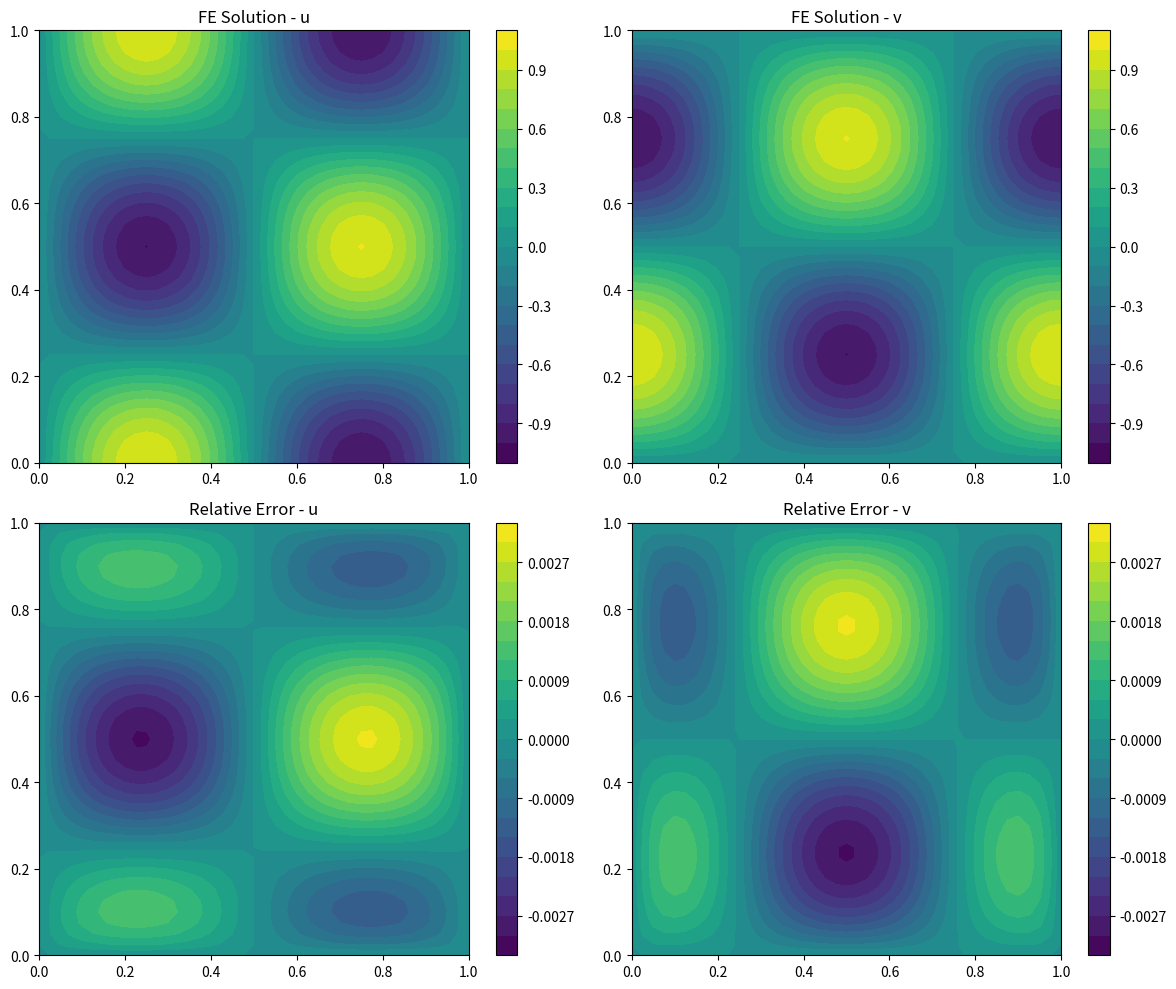
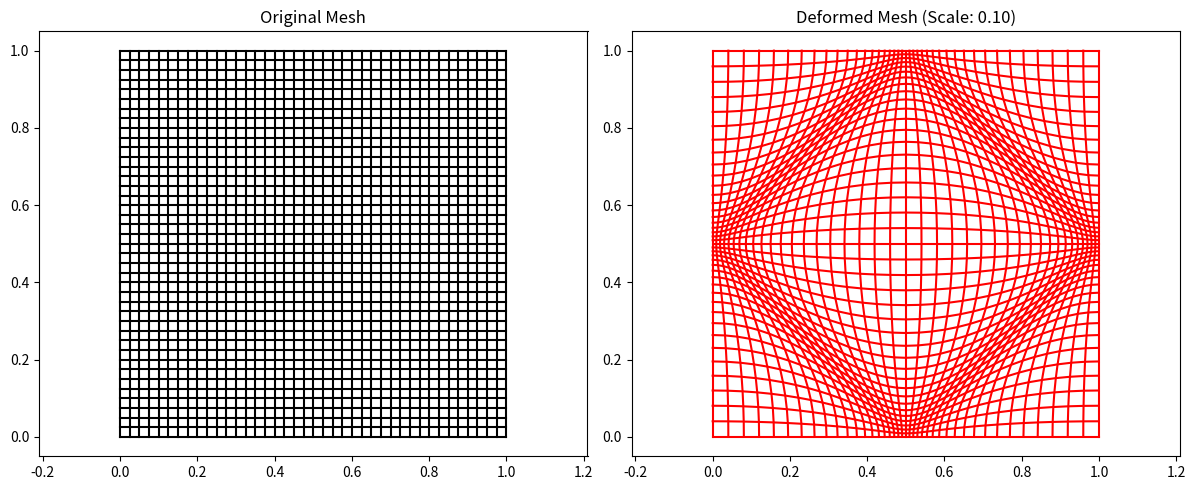
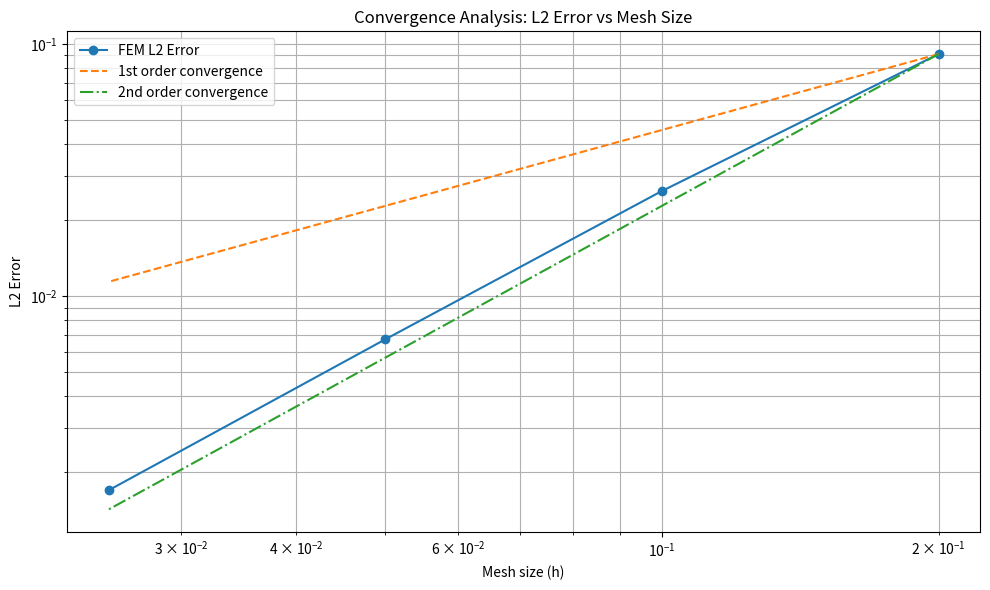

Here is the Python script that generated these plots, in order:
import numpy as np
import matplotlib.pyplot as plt
from scipy.sparse import lil_matrix, csr_matrix
from scipy.sparse.linalg import spsolve
import time
import math

class FEMPlateSolver:
    def __init__(self, L=1.0, W=1, nx=40, ny=40, E=210e3, nu=0.3, ngp=2):
        # 几何和材料参数
        self.L = L          # 板长度(m)
        self.W = W          # 板宽度(m)
        self.nx = nx        # x方向单元数
        self.ny = ny        # y方向单元数
        self.E = E          # 弹性模量(Pa)
        self.nu = nu        # 泊松比
        self.ngp = ngp      # 积分点数
        
        # 计算派生参数
        self.nnx = nx + 1   # x方向节点数
        self.nny = ny + 1   # y方向节点数
        self.nnp = self.nnx * self.nny  # 总节点数
        self.nel = nx * ny  # 总单元数
        self.ndof = 2 * self.nnp  # 总自由度

    def generate_mesh(self):
        """生成规则矩形网格"""
        # 节点坐标
        x_coords = np.linspace(0, self.L, self.nnx)
        y_coords = np.linspace(0, self.W, self.nny)
        X, Y = np.meshgrid(x_coords, y_coords)
        self.x = X.flatten()
        self.y = Y.flatten()
        
        # 单元连接关系（逆时针编号：左下、右下、右上、左上）
        self.elements = np.zeros((self.nel, 4), dtype=int)
        for j in range(self.ny):
            for i in range(self.nx):
                elem = j * self.nx + i
                n1 = j * self.nnx + i
                self.elements[elem] = [n1, # 左下
                                       n1+1, # 右下
                                       n1+self.nnx+1, # 右上
                                       n1+self.nnx]

    def assemble_system(self):
        """组装刚度矩阵和载荷向量"""
        # 材料矩阵 (平面应力)
        self.D = (self.E/(1-self.nu**2)) * np.array([
            [1, self.nu, 0],
            [self.nu, 1, 0],
            [0, 0, (1-self.nu)/2]
        ])
        
        # 初始化刚度矩阵和载荷向量
        self.K = lil_matrix((self.ndof, self.ndof))
        self.F = np.zeros(self.ndof)
        
        # 高斯积分点和权重
        gp, gw = np.polynomial.legendre.leggauss(self.ngp)
        
        # 遍历所有单元
        for e in range(self.nel):
            nodes = self.elements[e]
            coords = np.column_stack((self.x[nodes], self.y[nodes]))
            Ke = np.zeros((8, 8))
            Fe = np.zeros(8)
            
            # 高斯积分
            for i in range(self.ngp):
                for j in range(self.ngp):
                    xi, eta = gp[i], gp[j]
                    weight = gw[i] * gw[j]
                    
                    # 形函数及其导数
                    N = self.shape_functions(xi, eta)
                    dN = self.shape_derivatives(xi, eta)
                    
                    # 雅可比矩阵
                    J = dN @ coords
                    detJ = np.linalg.det(J)
                    if detJ <= 0:
                        raise ValueError(f"单元 {e} 雅可比行列式非正 ({detJ})，节点编号可能错误")
                    invJ = np.linalg.inv(J)
                    
                    # 全局导数
                    dN_global = invJ.T @ dN
                    
                    # B矩阵
                    B = np.zeros((3, 8))
                    for n in range(4):
                        B[0, 2*n] = dN_global[0, n]# ε_xx: ∂u/∂x
                        B[1, 2*n+1] = dN_global[1, n]# ε_yy: ∂v/∂y
                        B[2, 2*n] = dN_global[1, n]# γ_xy: ∂u/∂y
                        B[2, 2*n+1] = dN_global[0, n]# γ_xy: ∂v/∂x
                    
                    # 单元刚度矩阵贡献
                    Ke += B.T @ self.D @ B * detJ * weight
                    
                    # 单元载荷向量贡献 (基于精确解的体力)
                    x_phys = N @ coords[:, 0]
                    y_phys = N @ coords[:, 1]
                    bx, by = self.body_force(x_phys, y_phys)
                    
                    for n in range(4):
                        Fe[2*n] += N[n] * bx * detJ * weight
                        Fe[2*n+1] += N[n] * by * detJ * weight
            
            # 组装到全局矩阵和向量
            dofs = self.get_dof_indices(nodes)
            for i in range(8):
                self.F[dofs[i]] += Fe[i]
                for j in range(8):
                    self.K[dofs[i], dofs[j]] += Ke[i, j]
        
        # 转换为CSR格式
        self.K = csr_matrix(self.K)

    def solve(self):
        """求解系统方程"""
        # 计算精确解作为边界条件
        self.u_exact, self.v_exact = self.exact_solution(self.x, self.y)
        
        # 边界条件: 固定所有边界节点
        left_nodes = np.where(self.x == 0)[0]
        right_nodes = np.where(self.x == self.L)[0]
        bottom_nodes = np.where(self.y == 0)[0]
        top_nodes = np.where(self.y == self.W)[0]
        boundary_nodes = np.unique(np.concatenate([left_nodes, right_nodes, bottom_nodes, top_nodes]))
        fixed_dofs = np.sort(np.concatenate((2*boundary_nodes, 2*boundary_nodes+1)))
        
        # 应用边界条件
        bc_values = np.zeros(self.ndof)
        bc_values[0::2] = self.u_exact  # 偶数索引是x方向位移
        bc_values[1::2] = self.v_exact  # 奇数索引是y方向位移
        
        # 标记自由度和固定自由度
        free_dofs = np.setdiff1d(np.arange(self.ndof), fixed_dofs)
        
        # 求解
        K_ff = self.K[free_dofs, :][:, free_dofs]
        F_f = self.F[free_dofs] - self.K[free_dofs, :][:, fixed_dofs] @ bc_values[fixed_dofs]
        
        u_free = spsolve(K_ff, F_f)
        
        # 组合解
        self.u = np.zeros(self.ndof)
        self.u[free_dofs] = u_free
        self.u[fixed_dofs] = bc_values[fixed_dofs]
        
        # 提取位移
        self.u_node = self.u[0::2]
        self.v_node = self.u[1::2]

    def calculate_l2_error(self):
        """计算L2范数误差"""
        # 计算u和v方向的L2误差
        u_diff = self.u_node - self.u_exact
        v_diff = self.v_node - self.v_exact
        
        # 计算每个单元的面积权重
        area = 0
        u_l2 = 0
        v_l2 = 0
        
        # 高斯积分点和权重
        gp, gw = np.polynomial.legendre.leggauss(self.ngp)
        
        # 遍历所有单元计算L2误差
        for e in range(self.nel):
            nodes = self.elements[e]
            coords = np.column_stack((self.x[nodes], self.y[nodes]))
            
            # 高斯积分
            for i in range(self.ngp):
                for j in range(self.ngp):
                    xi, eta = gp[i], gp[j]
                    weight = gw[i] * gw[j]
                    
                    # 形函数
                    N = self.shape_functions(xi, eta)
                    
                    # 雅可比矩阵
                    dN = self.shape_derivatives(xi, eta)
                    J = dN @ coords
                    detJ = np.linalg.det(J)
                    
                    # 计算单元内的误差
                    u_err = N @ u_diff[nodes]
                    v_err = N @ v_diff[nodes]
                    
                    # 累积L2误差（带面积权重）
                    u_l2 += (u_err**2) * detJ * weight
                    v_l2 += (v_err**2) * detJ * weight
        
        # 取平方根得到L2范数
        u_l2 = np.sqrt(u_l2)
        v_l2 = np.sqrt(v_l2)
        
        # 总L2误差（u和v的L2范数平方和的平方根）
        total_l2 = np.sqrt(u_l2**2 + v_l2**2)
        
        return u_l2, v_l2, total_l2

    def body_force(self, x, y):
        """根据新的精确解计算所需的体力"""
        pi = math.pi
        L = self.L
        W = self.W
        
        # 计算二阶导数
        d2u_dx2 = -(2*pi/L)**2 * np.sin(2*pi*x/L) * np.cos(2*pi*y/W)
        d2u_dy2 = -(2*pi/W)**2 * np.sin(2*pi*x/L) * np.cos(2*pi*y/W)
        d2u_dxdy = -(2*pi/L)*(2*pi/W) * np.cos(2*pi*x/L) * np.sin(2*pi*y/W)
        
        d2v_dx2 = -(2*pi/L)**2 * np.cos(2*pi*x/L) * np.sin(2*pi*y/W)
        d2v_dy2 = -(2*pi/W)**2 * np.cos(2*pi*x/L) * np.sin(2*pi*y/W)
        d2v_dxdy = -(2*pi/L)*(2*pi/W) * np.sin(2*pi*x/L) * np.cos(2*pi*y/W)
        
        # 计算体力分量
        bx = -self.E/(1-self.nu**2) * (d2u_dx2 + self.nu*d2v_dxdy + (1-self.nu)/2*(d2u_dy2 + d2v_dxdy))
        by = -self.E/(1-self.nu**2) * (self.nu*d2u_dxdy + d2v_dy2 + (1-self.nu)/2*(d2u_dxdy + d2v_dx2))
        
        return bx, by

    def shape_functions(self, xi, eta):
        """形函数"""
        return 0.25 * np.array([
            (1-xi)*(1-eta),
            (1+xi)*(1-eta),
            (1+xi)*(1+eta),
            (1-xi)*(1+eta)
        ])

    def shape_derivatives(self, xi, eta):
        """形函数导数"""
        return 0.25 * np.array([
            [-(1-eta), (1-eta), (1+eta), -(1+eta)],
            [-(1-xi), -(1+xi), (1+xi), (1-xi)]
        ])

    def get_dof_indices(self, nodes):
        """获取单元自由度索引"""
        dofs = np.zeros(8, dtype=int)
        for n in range(4):
            dofs[2*n] = 2 * nodes[n]
            dofs[2*n+1] = 2 * nodes[n] + 1
        return dofs

    def exact_solution(self, x, y):
        """精确解"""
        pi = math.pi
        L = self.L
        W = self.W
        u = np.sin(2*pi*x/L) * np.cos(2*pi*y/W)
        v = np.cos(2*pi*x/L) * np.sin(2*pi*y/W)
        return u, v

    def plot_results(self):
        """可视化结果"""
        X = self.x.reshape(self.nny, self.nnx)
        Y = self.y.reshape(self.nny, self.nnx)
        
        plt.figure(figsize=(12, 10))
        
        # 有限元解
        plt.subplot(2, 2, 1)
        plt.contourf(X, Y, self.u_node.reshape(self.nny, self.nnx), 20)
        plt.colorbar()
        plt.title("FE Solution - u")
        
        plt.subplot(2, 2, 2)
        plt.contourf(X, Y, self.v_node.reshape(self.nny, self.nnx), 20)
        plt.colorbar()
        plt.title("FE Solution - v")
        
        # 误差
        plt.subplot(2, 2, 3)
        plt.contourf(X, Y, (self.u_node - self.u_exact).reshape(self.nny, self.nnx), 20)
        plt.colorbar()
        plt.title("Relative Error - u")
        
        plt.subplot(2, 2, 4)
        plt.contourf(X, Y, (self.v_node - self.v_exact).reshape(self.nny, self.nnx), 20)
        plt.colorbar()
        plt.title("Relative Error - v")
        
        plt.tight_layout()
        
        # 计算L2误差
        u_l2, v_l2, total_l2 = self.calculate_l2_error()
        print(f"L2 error in u: {u_l2:.6f}")
        print(f"L2 error in v: {v_l2:.6f}")
        print(f"Total L2 error: {total_l2:.6f}")
        
        # 变形网格
        scale = 0.1 * min(self.L, self.W) / max(np.max(np.abs(self.u_node)), np.max(np.abs(self.v_node)))
        x_def = self.x + scale * self.u_node
        y_def = self.y + scale * self.v_node
        
        plt.figure(figsize=(12, 5))
        
        plt.subplot(1, 2, 1)
        self.plot_mesh(self.x, self.y, 'k-')
        plt.title("Original Mesh")
        
        plt.subplot(1, 2, 2)
        self.plot_mesh(x_def, y_def, 'r-')
        plt.title(f"Deformed Mesh (Scale: {scale:.2f})")
        
        plt.tight_layout()

    def plot_mesh(self, x, y, line_style):
        """绘制网格"""
        X = x.reshape(self.nny, self.nnx)
        Y = y.reshape(self.nny, self.nnx)
        
        for j in range(self.nny):
            plt.plot(X[j, :], Y[j, :], line_style)
        for i in range(self.nnx):
            plt.plot(X[:, i], Y[:, i], line_style)
        
        plt.axis('equal')

def plot_convergence_rate():
    """运行不同网格尺寸的模拟并绘制收敛率图"""
    # 4组不同的网格数量
    grid_sizes = [5, 10, 20, 40]  # nx和ny的值
    l2_errors = []
    mesh_sizes = []  # 网格尺寸 (h)
    
    print("Running convergence study...")
    
    for nx in grid_sizes:
        print(f"Analyzing with nx=ny={nx}...")
        start_time = time.time()
        
        # 创建求解器实例
        solver = FEMPlateSolver(nx=nx, ny=nx)
        solver.generate_mesh()
        solver.assemble_system()
        solver.solve()
        
        # 计算L2误差
        u_l2, v_l2, total_l2 = solver.calculate_l2_error()
        l2_errors.append(total_l2)
        
        # 计算网格尺寸 (平均单元尺寸)
        h = (solver.L / nx + solver.W / nx) / 2  # 平均网格尺寸
        mesh_sizes.append(h)
        
        print(f"  L2 Error: {total_l2:.6f}, Mesh size: {h:.6f}")
        print(f"  Time: {time.time() - start_time:.2f} seconds")
    
    # 绘制L2误差与网格尺寸的关系图
    plt.figure(figsize=(10, 6))
    
    # 绘制误差曲线
    plt.loglog(mesh_sizes, l2_errors, 'o-', label='FEM L2 Error')
    
    # 计算并绘制理论收敛率参考线（假设二次收敛）
    if len(mesh_sizes) >= 2:
        # 计算实际收敛率
        rates = []
        for i in range(1, len(mesh_sizes)):
            rate = np.log(l2_errors[i-1]/l2_errors[i]) / np.log(mesh_sizes[i-1]/mesh_sizes[i])
            rates.append(rate)
        
        avg_rate = np.mean(rates)
        print(f"\nAverage convergence rate: {avg_rate:.2f}")
        
        # 添加参考线
        ref_x = [mesh_sizes[0], mesh_sizes[-1]]
        # 线性收敛参考线 (rate=1)
        ref_y1 = [l2_errors[0], l2_errors[0]*(ref_x[1]/ref_x[0])**1]
        # 二次收敛参考线 (rate=2)
        ref_y2 = [l2_errors[0], l2_errors[0]*(ref_x[1]/ref_x[0])**2]
        
        plt.loglog(ref_x, ref_y1, '--', label='1st order convergence')
        plt.loglog(ref_x, ref_y2, '-.', label='2nd order convergence')
    
    plt.xlabel('Mesh size (h)')
    plt.ylabel('L2 Error')
    plt.title('Convergence Analysis: L2 Error vs Mesh Size')
    plt.grid(True, which="both", ls="-")
    plt.legend()
    plt.tight_layout()

if __name__ == "__main__":
    print("Starting FEM analysis...")
    start_time = time.time()
    
    # 运行一个示例分析
    solver = FEMPlateSolver()
    solver.generate_mesh()
    print("Mesh generated")
    
    solver.assemble_system()
    print("System assembled")
    
    solver.solve()
    print("Solution completed")
    
    solver.plot_results()
    
    # 运行收敛率分析
    plot_convergence_rate()
    
    print(f"Total execution time: {time.time()-start_time:.2f} seconds")
    plt.show()
